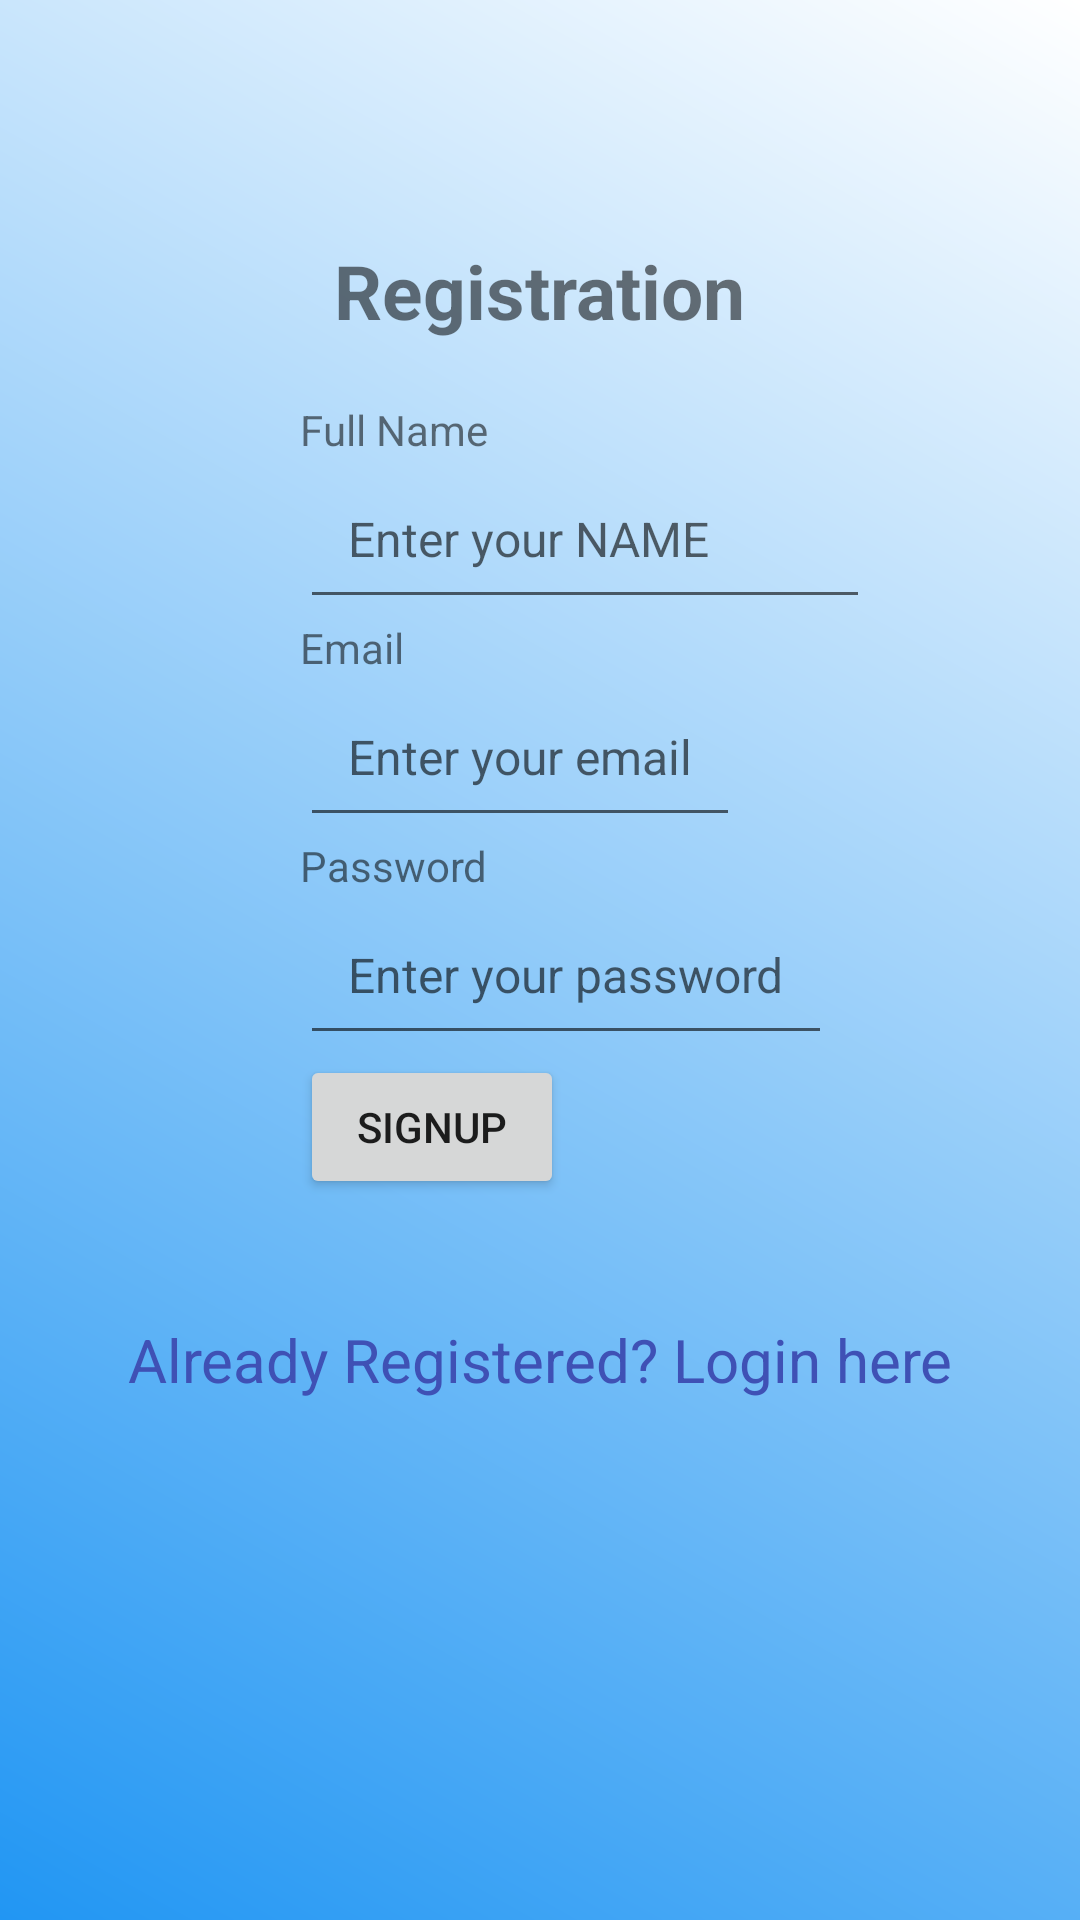

Android layout source for this screen:
<!-- AndroidManifest.xml: application theme Theme.CookBook -->
<!-- res/layout/activity_signup.xml -->
<?xml version="1.0" encoding="utf-8"?>
<LinearLayout xmlns:android="http://schemas.android.com/apk/res/android"
    android:orientation="vertical" android:layout_width="match_parent"
    android:layout_height="match_parent"
    android:background="@drawable/gradient_background">
    <TextView
        android:id="@+id/signuppage"
        android:layout_width="wrap_content"
        android:layout_height="wrap_content"
        android:layout_marginTop="80dp"
        android:text="Registration"
        android:textSize="25dp"
        android:textStyle="bold"
        android:layout_gravity="center"/>
    <TextView
        android:id="@+id/NameTitle"
        android:layout_width="wrap_content"
        android:layout_height="wrap_content"
        android:layout_marginLeft="100dp"
        android:layout_marginTop="20dp"
        android:text="Full Name"/>
    <EditText
        android:id="@+id/txtName"
        android:layout_width="wrap_content"
        android:layout_height="wrap_content"
        android:layout_marginLeft="100dp"
        android:ems="10"
        android:hint="Enter your NAME"
        android:textSize="16sp"
        android:padding="16dp"/>
    <TextView
        android:id="@+id/EmailTitle"
        android:layout_width="wrap_content"
        android:layout_height="wrap_content"
        android:text="Email"
        android:layout_marginLeft="100dp" />
    <EditText
        android:id="@+id/txtEmail"
        android:layout_width="wrap_content"
        android:layout_height="wrap_content"
        android:layout_marginLeft="100dp"
        android:hint="Enter your email"
        android:textSize="16sp"
        android:padding="16dp"/>
    <TextView
        android:id="@+id/PwdTitle"
        android:layout_width="wrap_content"
        android:layout_height="wrap_content"
        android:text="Password"
        android:layout_marginLeft="100dp" />
    <EditText
        android:id="@+id/txtPwd"
        android:layout_width="wrap_content"
        android:layout_height="wrap_content"
        android:layout_marginLeft="100dp"
        android:inputType="textPassword"
        android:hint="Enter your password"
        android:textSize="16sp"
        android:padding="16dp"/>
    <Button
        android:id="@+id/btnSignUp"
        android:layout_width="wrap_content"
        android:layout_height="wrap_content"
        android:layout_marginLeft="100dp"
        android:text="SIgnUp" />
    <TextView android:id="@+id/lnkLogin"
        android:layout_width="match_parent"
        android:layout_height="wrap_content"
        android:layout_marginTop="40dp"
        android:text="Already Registered? Login here"
        android:gravity="center"
        android:textSize="20dp"
        android:textColor="#3F51B5"
        android:clickable="true"
        android:onClick="goToLoginActivity"/>
</LinearLayout>
<!-- resources referenced by this layout -->
<resources>
  <!-- drawable gradient_background (drawable) -->
  <?xml version="1.0" encoding="utf-8"?>
  <shape xmlns:android="http://schemas.android.com/apk/res/android">
      <gradient
          android:startColor="#2196F3"
          android:endColor="#FFFFFF"
          android:type="linear"
          android:angle="45"
      />
  </shape>
  <style name="Theme.CookBook" parent="Theme.MaterialComponents.DayNight.DarkActionBar">
          
          <item name="colorPrimary">@color/purple_500</item>
          <item name="colorPrimaryVariant">@color/purple_700</item>
          <item name="colorOnPrimary">@color/white</item>
          
          <item name="colorSecondary">@color/teal_200</item>
          <item name="colorSecondaryVariant">@color/teal_700</item>
          <item name="colorOnSecondary">@color/black</item>
          
          <item name="android:statusBarColor">?attr/colorPrimaryVariant</item>
          
      </style>
  <!-- not gathered from this repository: default colours our renderer supplied (Android Studio template values) -->
  <color name="purple_500">#FF6200EE</color>
  <color name="purple_700">#FF3700B3</color>
  <color name="teal_200">#FF03DAC5</color>
  <color name="teal_700">#FF018786</color>
  <color name="black">#FF000000</color>
  <color name="white">#FFFFFFFF</color>
</resources>
